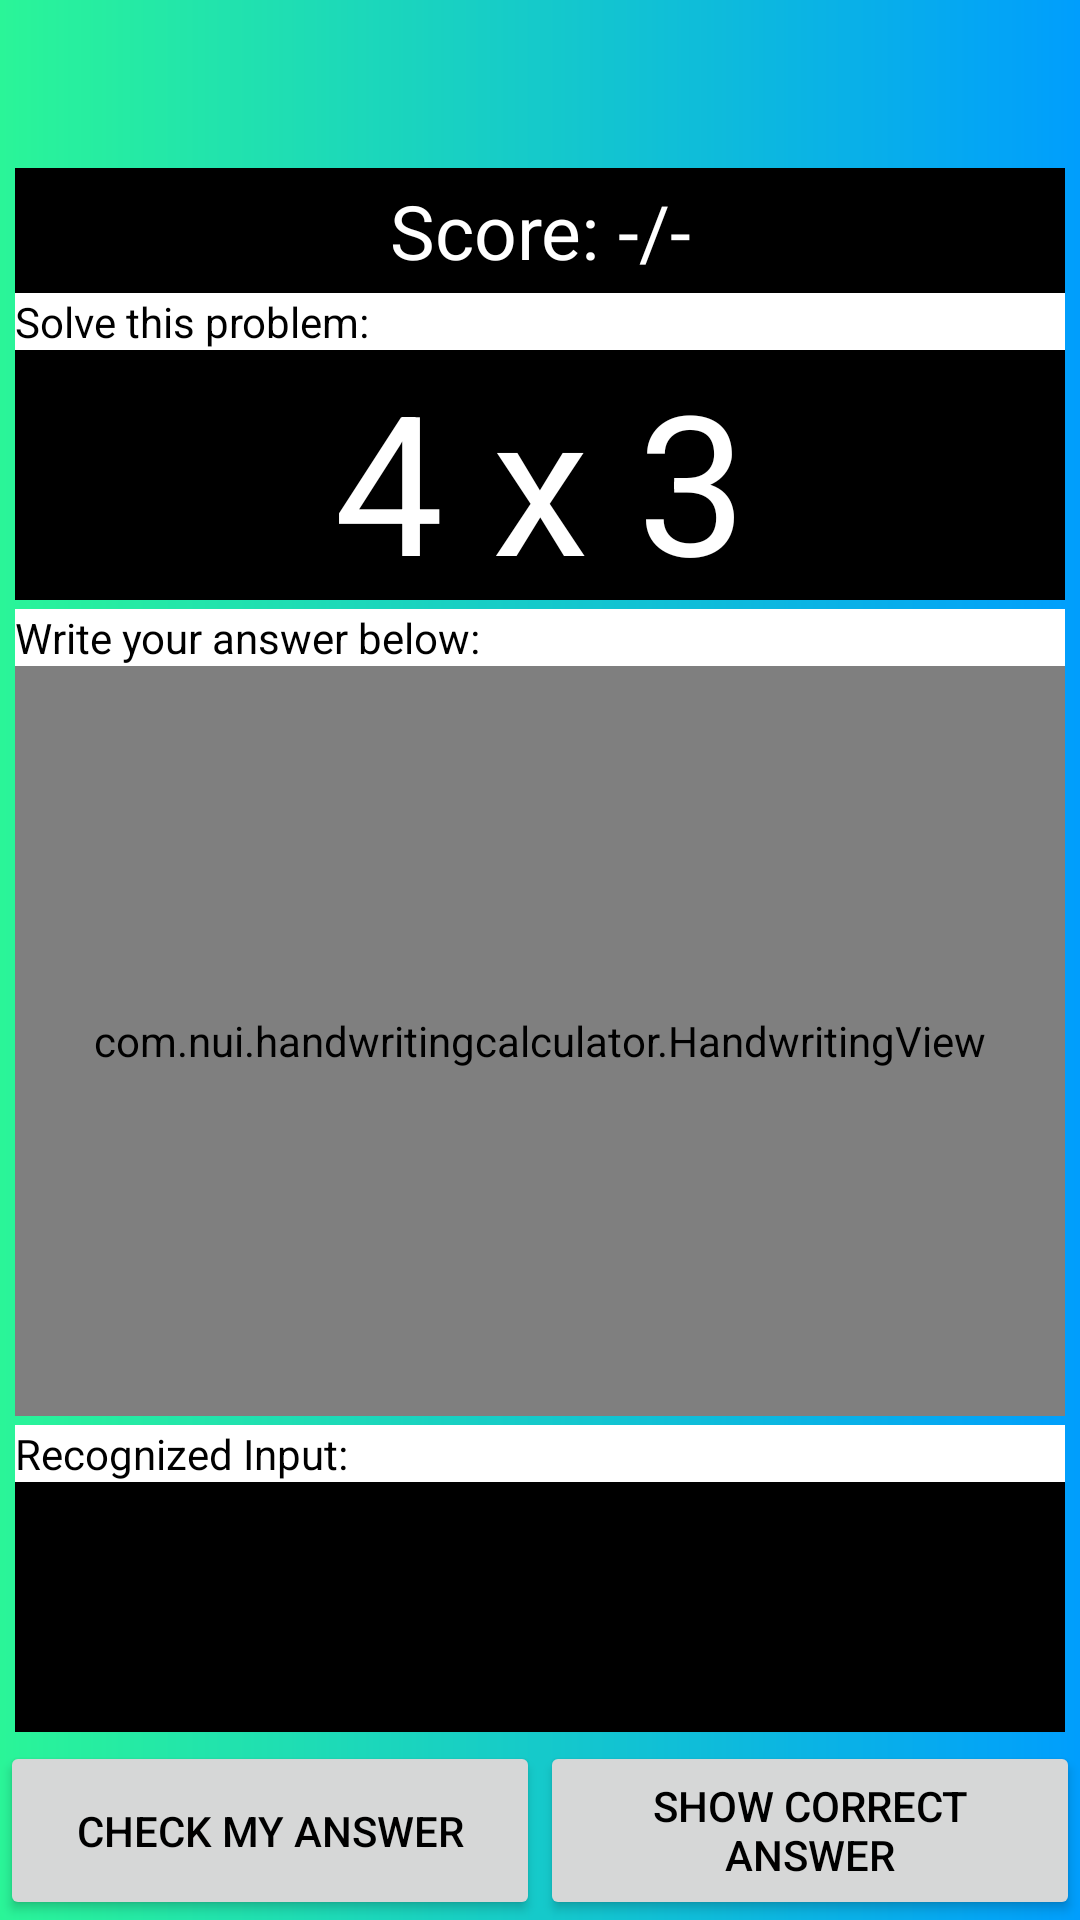

This screen was rendered from an Android layout file. Write that file and the resources it references.
<!-- AndroidManifest.xml: activity theme AppTheme.NoActionBar -->
<!-- res/layout/activity_practice.xml -->
<?xml version="1.0" encoding="utf-8"?>
<LinearLayout xmlns:android="http://schemas.android.com/apk/res/android"
    xmlns:app="http://schemas.android.com/apk/res-auto"
    xmlns:tools="http://schemas.android.com/tools"
    android:layout_width="match_parent"
    android:layout_height="match_parent"
    android:background="@drawable/custom_background"
    android:orientation="vertical"
    app:layout_behavior="@string/appbar_scrolling_view_behavior"
    tools:context=".PracticeActivity">

    <com.google.android.material.appbar.AppBarLayout
        android:layout_width="match_parent"
        android:layout_height="wrap_content"
        android:theme="@style/AppTheme.AppBarOverlay">

        <androidx.appcompat.widget.Toolbar
            android:id="@+id/toolbar"
            android:layout_width="match_parent"
            android:layout_height="?attr/actionBarSize"
            android:background="@drawable/custom_background"
            app:popupTheme="@style/AppTheme.PopupOverlay" />

    </com.google.android.material.appbar.AppBarLayout>

    <TextView
        android:id="@+id/scores"
        android:layout_width="match_parent"
        android:layout_height="0dp"
        android:layout_weight=".5"
        android:background="@color/design_default_color_on_secondary"
        android:gravity="center"
        android:layout_marginLeft="5dp"
        android:layout_marginRight="5dp"
        android:textColor="#FFFFFF"
        android:textSize="25sp"
        android:text="@string/current_scores" />

    <TextView
        android:id="@+id/problemHeader"
        android:layout_width="fill_parent"
        android:layout_height="wrap_content"
        android:layout_marginLeft="5dp"
        android:layout_marginRight="5dp"
        android:layout_marginBottom="0dp"
        android:background="@color/design_default_color_background"
        android:gravity="start"
        android:text="@string/problemHeader"
        android:textAlignment="gravity"
        android:textColor="@color/design_default_color_on_secondary"
        android:textStyle="normal" />

    <TextView
        android:id="@+id/practiceProblemsId"
        android:layout_width="fill_parent"
        android:layout_height="0dp"
        android:layout_marginLeft="5dp"
        android:layout_marginTop="0dp"
        android:layout_marginRight="5dp"
        android:layout_marginBottom="3dp"
        android:layout_weight="1"
        android:background="@color/design_default_color_on_secondary"
        android:text="4 x 3"
        android:textAlignment="center"
        android:textColor="#FFFFFF"
        android:textSize="65sp" />

    <TextView
        android:id="@+id/hwHeader"
        android:layout_width="fill_parent"
        android:layout_height="wrap_content"
        android:layout_marginLeft="5dp"
        android:layout_marginRight="5dp"
        android:layout_marginBottom="0dp"
        android:background="@color/design_default_color_background"
        android:gravity="start"
        android:text="@string/answerHeader"
        android:textColor="@color/design_default_color_on_secondary"
        android:textStyle="normal" />

    <android.gesture.GestureOverlayView
        android:id="@+id/overlay"
        android:layout_width="fill_parent"
        android:layout_height="0dp"
        android:layout_marginLeft="5dp"
        android:layout_marginTop="0dp"
        android:layout_marginRight="5dp"
        android:layout_marginBottom="3dp"
        android:layout_weight="3"
        android:eventsInterceptionEnabled="true"
        android:fadeDuration="0"
        android:fadeOffset="0"
        android:gestureStrokeType="multiple"
        android:orientation="vertical">

        <com.nui.handwritingcalculator.HandwritingView
            android:id="@+id/handwriting"
            android:layout_width="fill_parent"
            android:layout_height="match_parent"
            android:background="@color/design_default_color_on_secondary" />


    </android.gesture.GestureOverlayView>

    <TextView
        android:id="@+id/feedbackHeader"
        android:layout_width="fill_parent"
        android:layout_height="wrap_content"
        android:layout_marginLeft="5dp"
        android:layout_marginRight="5dp"
        android:layout_marginBottom="0dp"

        android:background="@color/design_default_color_background"
        android:gravity="start"
        android:text="@string/RecognizedInput"
        android:textAlignment="gravity"
        android:textColor="@color/design_default_color_on_secondary"
        android:textStyle="normal" />

    <TextView
        android:id="@+id/GestureFeedback"
        android:layout_width="fill_parent"
        android:layout_height="0dp"
        android:layout_marginLeft="5dp"
        android:layout_marginTop="0dp"
        android:layout_marginRight="5dp"
        android:layout_marginBottom="3dp"
        android:layout_weight="1"
        android:background="@color/design_default_color_on_secondary"
        android:textAlignment="center"
        android:textColor="#FFFFFF"
        android:textSize="65sp" />

    <LinearLayout
        android:id="@+id/check"
        android:layout_width="match_parent"
        android:layout_height="wrap_content"
        android:orientation="vertical">

        <LinearLayout
            android:layout_width="match_parent"
            android:layout_height="match_parent"
            android:orientation="horizontal">

            <Button
                android:id="@+id/checkBtn"
                android:layout_width="0dp"
                android:layout_height="fill_parent"
                android:layout_weight="0.5"
                android:text="@string/checkAnswer" />

            <Button
                android:id="@+id/showBtn"
                android:layout_width="0dp"
                android:layout_height="fill_parent"
                android:layout_weight="0.5"
                android:text="@string/showAnswer" />
        </LinearLayout>

    </LinearLayout>

</LinearLayout>
<!-- resources referenced by this layout -->
<resources>
  <!-- drawable custom_background (drawable) -->
  <?xml version="1.0" encoding="utf-8"?>
  <shape xmlns:android="http://schemas.android.com/apk/res/android" android:shape="rectangle">
  
      <gradient android:startColor="#2AF598" android:endColor="#009EFD" android:angle ="0" />
  
  </shape>
  <string name="RecognizedInput">Recognized Input:</string>
  <string name="answerHeader">"Write your answer below:"</string>
  <string name="checkAnswer">Check my answer</string>
  <string name="current_scores">Score: -/-</string>
  <string name="problemHeader">Solve this problem:</string>
  <string name="showAnswer">Show correct answer</string>
  <style name="AppTheme.AppBarOverlay" parent="ThemeOverlay.AppCompat.Dark.ActionBar" />
  <style name="AppTheme.PopupOverlay" parent="ThemeOverlay.AppCompat.Light" />
  <style name="AppTheme.NoActionBar">
          <item name="windowActionBar">false</item>
          <item name="windowNoTitle">true</item>
      </style>
</resources>
